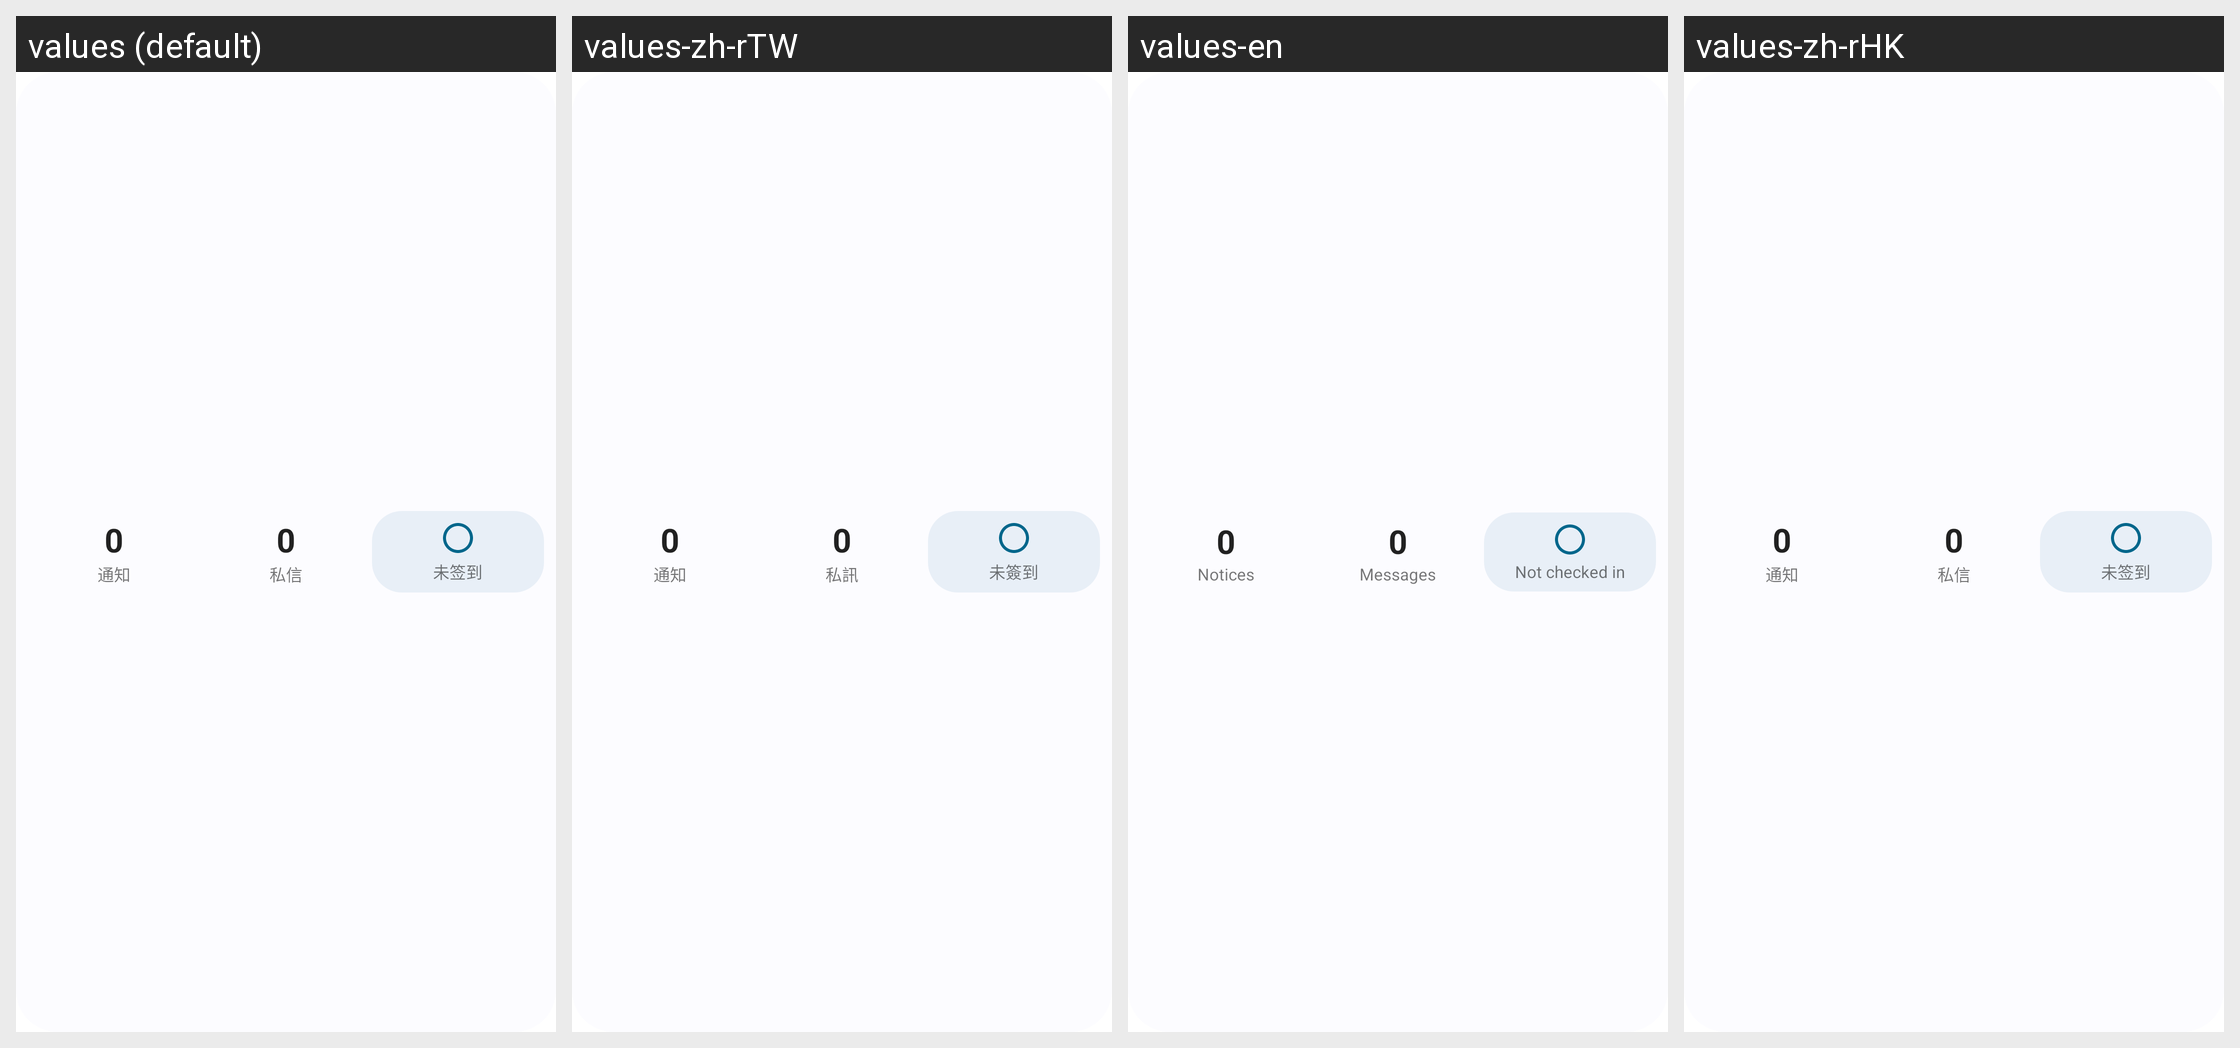

Locale-by-locale string values for the Android screen shown in this grid:
Android screen res/layout/home_widget.xml rendered under 4 locales, left to right: values (default), values-zh-rTW, values-en, values-zh-rHK. Device: Nexus 5 (rendered at 1080×1920; each locale shown at half size, 540×960, under a caption strip naming it); theme Theme.MaterialComponents.DayNight.NoActionBar.
Strings drawn on this screen, with the default value and each locale's value (text and hints the layout hard-codes, and strings that could not be matched under every locale, appear in the picture but are not listed):

home_widget_notice
  values: 通知
  values-zh-rTW: 通知
  values-en: Notices
  values-zh-rHK: 通知  [not translated; the default value is used]

home_widget_personal_message
  values: 私信
  values-zh-rTW: 私訊
  values-en: Messages
  values-zh-rHK: 私信  [not translated; the default value is used]

home_widget_not_checked_in
  values: 未签到
  values-zh-rTW: 未簽到
  values-en: Not checked in
  values-zh-rHK: 未签到  [not translated; the default value is used]
